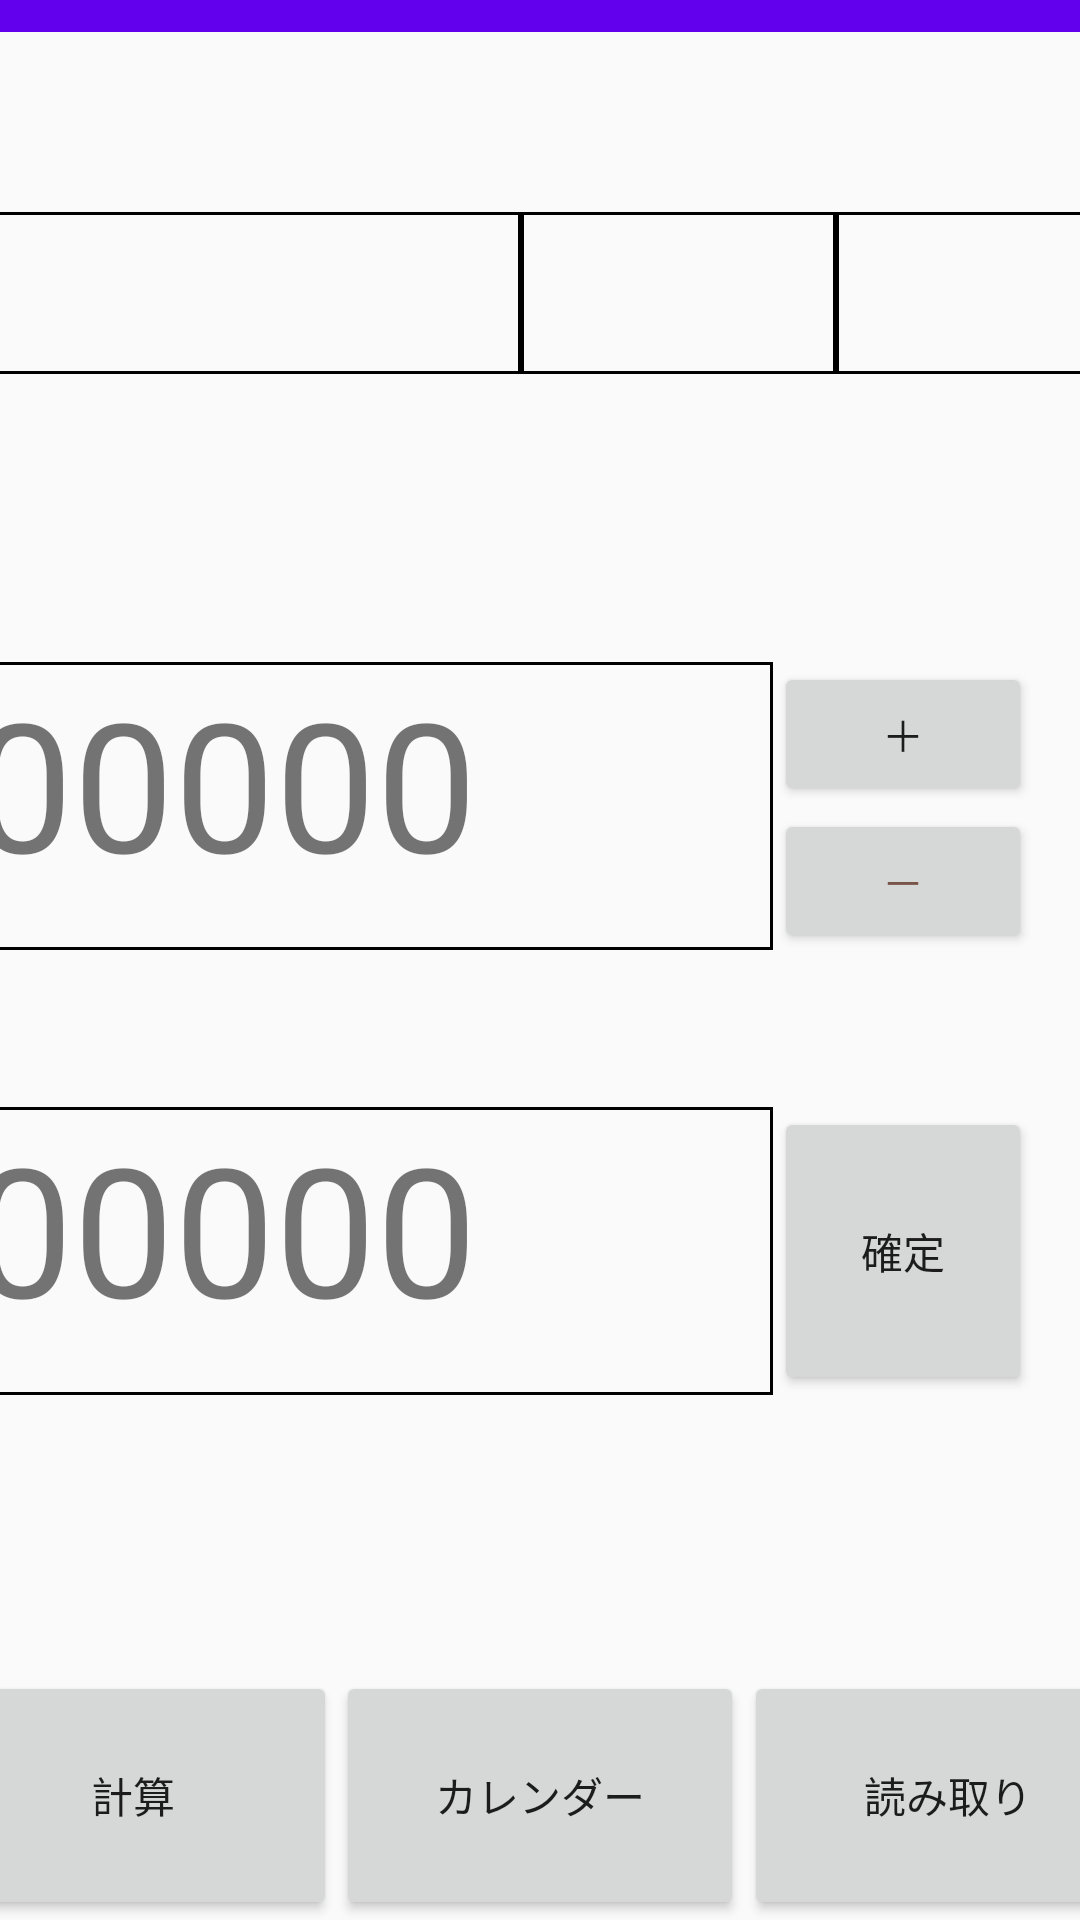

Reconstruct the res/layout file that produces this screen, plus the resources it refers to.
<!-- AndroidManifest.xml: application theme Theme.Sotuken -->
<!-- res/layout/calculation.xml -->
<?xml version="1.0" encoding="utf-8"?>
<android.support.constraint.ConstraintLayout xmlns:android="http://schemas.android.com/apk/res/android"
    xmlns:app="http://schemas.android.com/apk/res-auto"
    xmlns:tools="http://schemas.android.com/tools"
    android:layout_width="match_parent"
    android:layout_height="match_parent"
    tools:context=".MainActivity">

    <Spinner
        android:id="@+id/year"
        android:layout_width="197dp"
        android:layout_height="54dp"
        android:layout_marginTop="60dp"
        android:background="@drawable/border"
        app:layout_constraintEnd_toStartOf="@+id/month"
        app:layout_constraintStart_toStartOf="parent"
        app:layout_constraintTop_toBottomOf="@+id/toolbar2"
        tools:ignore="SpeakableTextPresentCheck" />

    <Spinner
        android:id="@+id/day"
        android:layout_width="105dp"
        android:layout_height="54dp"
        android:background="@drawable/border"
        app:layout_constraintBottom_toBottomOf="@+id/month"
        app:layout_constraintEnd_toEndOf="parent"
        app:layout_constraintStart_toEndOf="@+id/month"
        app:layout_constraintTop_toTopOf="@+id/month"
        app:layout_constraintVertical_bias="1.0"
        tools:ignore="SpeakableTextPresentCheck" />

    <Spinner
        android:id="@+id/month"
        android:layout_width="105dp"
        android:layout_height="54dp"
        android:background="@drawable/border"
        app:layout_constraintBottom_toBottomOf="@+id/year"
        app:layout_constraintEnd_toStartOf="@+id/day"
        app:layout_constraintStart_toEndOf="@+id/year"
        app:layout_constraintTop_toTopOf="@+id/year"
        app:layout_constraintVertical_bias="1.0"
        tools:ignore="SpeakableTextPresentCheck" />

    <TextView
        android:id="@+id/nyuuryoku"
        android:layout_width="267dp"
        android:layout_height="96dp"
        android:layout_marginStart="16dp"
        android:layout_marginTop="96dp"
        android:layout_marginEnd="26dp"
        android:background="@drawable/border"
        android:text="@string/_00000"
        android:textSize="60sp"
        app:layout_constraintEnd_toStartOf="@+id/button2"
        app:layout_constraintStart_toStartOf="parent"
        app:layout_constraintTop_toBottomOf="@+id/year"
        tools:ignore="MissingConstraints" />

    <Button
        android:id="@+id/kakutei"
        android:layout_width="86dp"
        android:layout_height="96dp"
        android:layout_marginEnd="16dp"
        android:layout_marginBottom="92dp"
        android:text="確定"
        app:layout_constraintBottom_toTopOf="@+id/read_b"
        app:layout_constraintEnd_toEndOf="parent"
        tools:ignore="MissingConstraints" />

    <TextView
        android:id="@+id/kekka"
        android:layout_width="267dp"
        android:layout_height="96dp"
        android:layout_marginStart="16dp"
        android:layout_marginEnd="26dp"
        android:layout_marginBottom="92dp"
        android:background="@drawable/border"
        android:text="00000"
        android:textSize="60sp"
        app:layout_constraintBottom_toTopOf="@+id/keisan_b"
        app:layout_constraintEnd_toStartOf="@+id/kakutei"
        app:layout_constraintStart_toStartOf="parent" />

    <Button
        android:id="@+id/keisan_b"
        android:layout_width="136dp"
        android:layout_height="83dp"
        android:layout_marginStart="4dp"
        android:layout_weight="1"
        android:text="計算"
        app:layout_constraintBottom_toBottomOf="parent"
        app:layout_constraintEnd_toStartOf="@+id/cale_b"
        app:layout_constraintStart_toStartOf="parent" />

    <Button
        android:id="@+id/cale_b"
        android:layout_width="136dp"
        android:layout_height="83dp"
        android:layout_weight="1"
        android:text="カレンダー"
        app:layout_constraintBottom_toBottomOf="@+id/keisan_b"
        app:layout_constraintEnd_toStartOf="@+id/read_b"
        app:layout_constraintHorizontal_bias="0.0"
        app:layout_constraintStart_toEndOf="@+id/keisan_b" />

    <Button
        android:id="@+id/read_b"
        android:layout_width="136dp"
        android:layout_height="83dp"
        android:layout_marginEnd="4dp"
        android:layout_weight="1"
        android:text="読み取り"
        app:layout_constraintBottom_toBottomOf="@+id/cale_b"
        app:layout_constraintEnd_toEndOf="parent"
        app:layout_constraintStart_toEndOf="@+id/cale_b" />

    <android.support.v7.widget.Toolbar
        android:id="@+id/toolbar2"
        android:layout_width="0dp"
        android:layout_height="wrap_content"
        android:layout_marginBottom="592dp"
        android:background="?attr/colorPrimary"
        android:minHeight="?attr/actionBarSize"
        android:theme="?attr/actionBarTheme"
        app:layout_constraintBottom_toTopOf="@+id/keisan_b"
        app:layout_constraintEnd_toEndOf="parent"
        app:layout_constraintStart_toStartOf="parent"
        app:layout_constraintTop_toTopOf="parent"
        tools:ignore="MissingConstraints" />

    <Button
        android:id="@+id/button2"
        android:layout_width="86dp"
        android:layout_height="48dp"
        android:layout_marginTop="96dp"
        android:layout_marginEnd="16dp"
        android:text="＋"
        app:layout_constraintEnd_toEndOf="parent"
        app:layout_constraintTop_toBottomOf="@+id/day" />

    <Button
        android:id="@+id/button3"
        android:layout_width="86dp"
        android:layout_height="48dp"
        android:layout_marginTop="1dp"
        android:layout_marginEnd="16dp"
        android:layout_marginBottom="96dp"
        android:text="－"
        android:textColor="#795548"
        app:layout_constraintBottom_toTopOf="@+id/kakutei"
        app:layout_constraintEnd_toEndOf="parent"
        app:layout_constraintTop_toBottomOf="@+id/button2"
        app:layout_constraintVertical_bias="0.0" />

</android.support.constraint.ConstraintLayout>
<!-- resources referenced by this layout -->
<resources>
  <!-- drawable border (drawable) -->
  <?xml version="1.0" encoding="utf-8"?>
  <shape xmlns:android="http://schemas.android.com/apk/res/android"
      android:shape="rectangle">
      <stroke
          android:width="1dp"
          android:color="@color/black">
  
  
  
  <selector xmlns:android="http://schemas.android.com/apk/res/android">
  
  </selector>
      </stroke>
  </shape>
  <string name="_00000">00000</string>
  <style name="Theme.Sotuken" parent="Theme.AppCompat.Light.DarkActionBar">
          
          <item name="colorPrimary">@color/purple_500</item>
          <item name="colorPrimaryDark">@color/purple_700</item>
          <item name="colorAccent">@color/teal_200</item>
          
      </style>
  <!-- not gathered from this repository: default colours our renderer supplied (Android Studio template values) -->
  <color name="purple_500">#FF6200EE</color>
  <color name="purple_700">#FF3700B3</color>
  <color name="teal_200">#FF03DAC5</color>
  <color name="black">#FF000000</color>
</resources>
